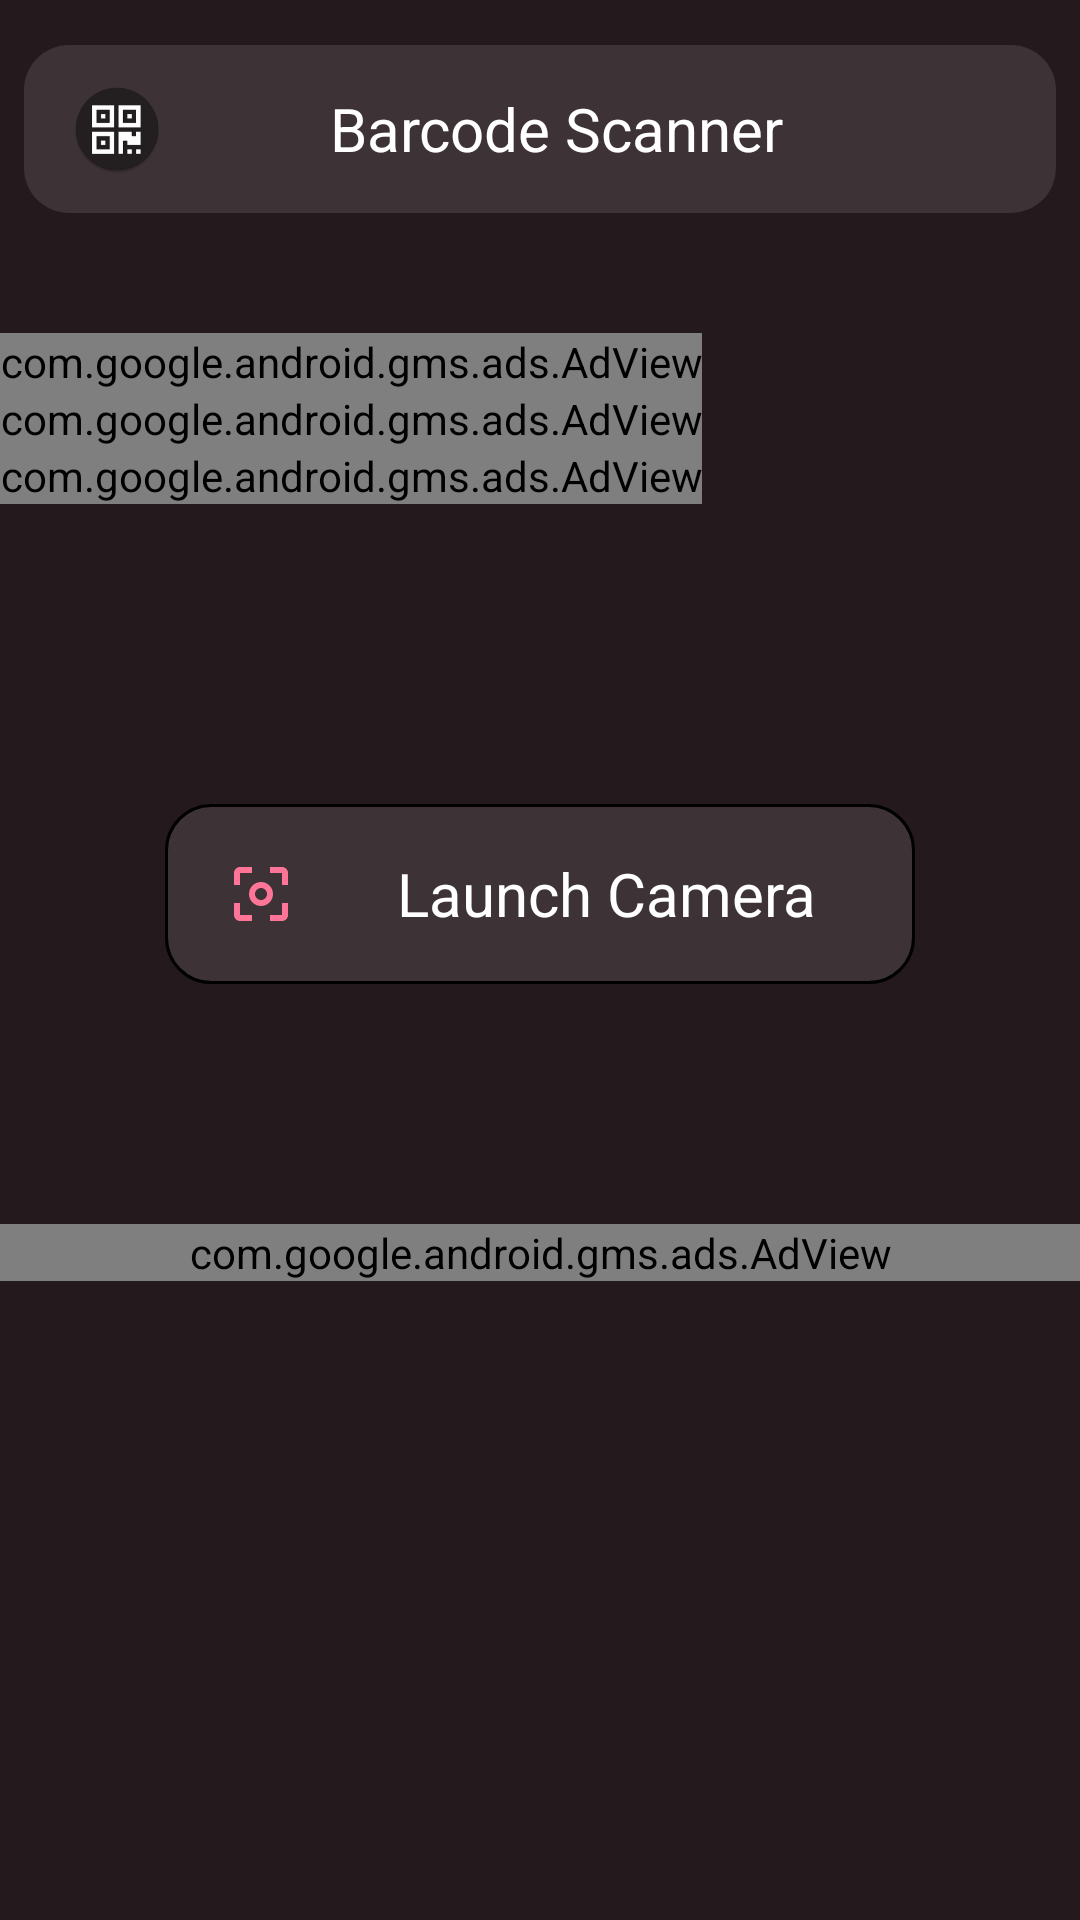

The Android layout XML behind this screen, and the referenced resources:
<!-- AndroidManifest.xml: application theme AppTheme -->
<!-- res/layout/activity_main.xml -->
<?xml version="1.0" encoding="utf-8"?>
<LinearLayout xmlns:android="http://schemas.android.com/apk/res/android"
    xmlns:tools="http://schemas.android.com/tools"
    android:layout_width="match_parent"
    android:layout_height="match_parent"
    android:background="@color/colorPrimaryDark"
    android:orientation="vertical"
    tools:context=".MainActivity">

    <androidx.appcompat.widget.Toolbar
        android:layout_width="match_parent"
        android:layout_height="wrap_content"
        android:layout_marginStart="8dp"
        android:layout_marginTop="15dp"
        android:layout_marginEnd="8dp"
        android:background="@drawable/bg_toolbar">

        <LinearLayout
            android:layout_width="match_parent"
            android:layout_height="match_parent"
            android:orientation="horizontal">

            <ImageView
                android:id="@+id/drawer"
                android:layout_width="30dp"
                android:layout_height="30dp"
                android:layout_gravity="center"
                android:contentDescription="@string/description"
                android:src="@mipmap/ic_launcher_round" />

            <TextView
                android:id="@+id/header_text"
                android:layout_width="0dp"
                android:layout_height="match_parent"
                android:layout_gravity="center"
                android:layout_weight="8"
                android:gravity="center"
                android:text="@string/app_name"
                android:textColor="#FFF"
                android:textSize="20sp" />

            <ImageView
                android:id="@+id/settings"
                android:layout_width="25dp"
                android:layout_height="25dp"
                android:layout_gravity="center"
                android:layout_marginEnd="10dp"
                android:contentDescription="@string/description"
                android:src="@drawable/ic_settings_black_24dp" />

        </LinearLayout>

    </androidx.appcompat.widget.Toolbar>

    <com.google.android.gms.ads.AdView xmlns:ads="http://schemas.android.com/apk/res-auto"
        android:id="@+id/adView"
        android:layout_width="wrap_content"
        android:layout_height="wrap_content"
        android:layout_marginTop="40dp"
        android:background="@color/colorPrimaryDark"
        ads:adSize="SMART_BANNER"
        ads:adUnitId="@string/bannerIdMain" />

    <com.google.android.gms.ads.AdView xmlns:ads="http://schemas.android.com/apk/res-auto"
        android:id="@+id/adView2"
        android:layout_width="wrap_content"
        android:layout_height="wrap_content"
        android:background="@color/colorPrimaryDark"
        ads:adSize="SMART_BANNER"
        ads:adUnitId="@string/bannerIdMain"
        tools:ignore="DuplicateIds" />

    <com.google.android.gms.ads.AdView xmlns:ads="http://schemas.android.com/apk/res-auto"
        android:id="@+id/adView3"
        android:layout_width="wrap_content"
        android:layout_height="wrap_content"
        android:background="@color/colorPrimaryDark"
        ads:adSize="SMART_BANNER"
        ads:adUnitId="@string/bannerIdMain"
        tools:ignore="DuplicateIds" />

    <TextView
        android:id="@+id/launchCam"
        android:layout_width="250dp"
        android:layout_height="60dp"
        android:layout_gravity="center"
        android:layout_marginStart="20dp"
        android:layout_marginTop="100dp"
        android:layout_marginEnd="20dp"
        android:background="@drawable/bg_toolbar2"
        android:drawableStart="@drawable/focus"
        android:gravity="center"
        android:paddingStart="20dp"
        android:text="@string/launch_camera"
        android:textColor="@color/white"
        android:textSize="20sp"
        tools:ignore="RtlSymmetry" />

    <com.google.android.gms.ads.AdView xmlns:ads="http://schemas.android.com/apk/res-auto"
        android:id="@+id/adView4"
        android:layout_width="match_parent"
        android:layout_height="wrap_content"
        android:layout_marginTop="80dp"
        android:background="@color/colorPrimaryDark"
        ads:adSize="BANNER"
        ads:adUnitId="@string/bannerIdMain"
        tools:ignore="DuplicateIds" />

</LinearLayout>
<!-- resources referenced by this layout -->
<resources>
  <color name="colorPrimaryDark">#24191C</color>
  <color name="white">#FFF</color>
  <!-- drawable bg_toolbar (drawable) -->
  <?xml version="1.0" encoding="utf-8"?>
  <shape xmlns:android="http://schemas.android.com/apk/res/android">
  
      <solid
          android:color="@color/colorPrimary"/>
  
      <corners
          android:radius="15dp"/>
  
  </shape>
  <!-- drawable bg_toolbar2 (drawable) -->
  <?xml version="1.0" encoding="utf-8"?>
  <shape xmlns:android="http://schemas.android.com/apk/res/android">
  
      <solid android:color="@color/colorPrimary" />
  
      <stroke
          android:width="1dp"
          android:color="#000" />
  
      <corners android:radius="15dp" />
  
  </shape>
  <!-- drawable focus (drawable) -->
  <vector xmlns:android="http://schemas.android.com/apk/res/android"
      android:width="24dp"
      android:height="24dp"
      android:tint="@color/colorAccent"
      android:viewportWidth="24.0"
      android:viewportHeight="24.0">
      <path
          android:fillColor="#FF000000"
          android:pathData="M5,15L3,15v4c0,1.1 0.9,2 2,2h4v-2L5,19v-4zM5,5h4L9,3L5,3c-1.1,0 -2,0.9 -2,2v4h2L5,5zM19,3h-4v2h4v4h2L21,5c0,-1.1 -0.9,-2 -2,-2zM19,19h-4v2h4c1.1,0 2,-0.9 2,-2v-4h-2v4zM12,8c-2.21,0 -4,1.79 -4,4s1.79,4 4,4 4,-1.79 4,-4 -1.79,-4 -4,-4zM12,14c-1.1,0 -2,-0.9 -2,-2s0.9,-2 2,-2 2,0.9 2,2 -0.9,2 -2,2z" />
  </vector>
  <!-- mipmap ic_launcher_round: png bitmap (mipmap-hdpi, 3147 bytes) -->
  <string name="app_name">Barcode Scanner</string>
  <string name="bannerIdMain">ca-app-pub-5073642246912223/7648163148</string>
  <string name="description">description</string>
  <string name="launch_camera">Launch Camera</string>
  <style name="AppTheme" parent="Theme.AppCompat.Light.NoActionBar">
          
          <item name="colorPrimary">@color/colorPrimary</item>
          <item name="colorPrimaryDark">@color/colorPrimaryDark</item>
          <item name="colorAccent">@color/colorAccent</item>
  
          <item name="android:statusBarColor">#000</item>
      </style>
  <color name="colorPrimary">#3d3235</color>
  <color name="colorAccent">#FF7597</color>
</resources>
